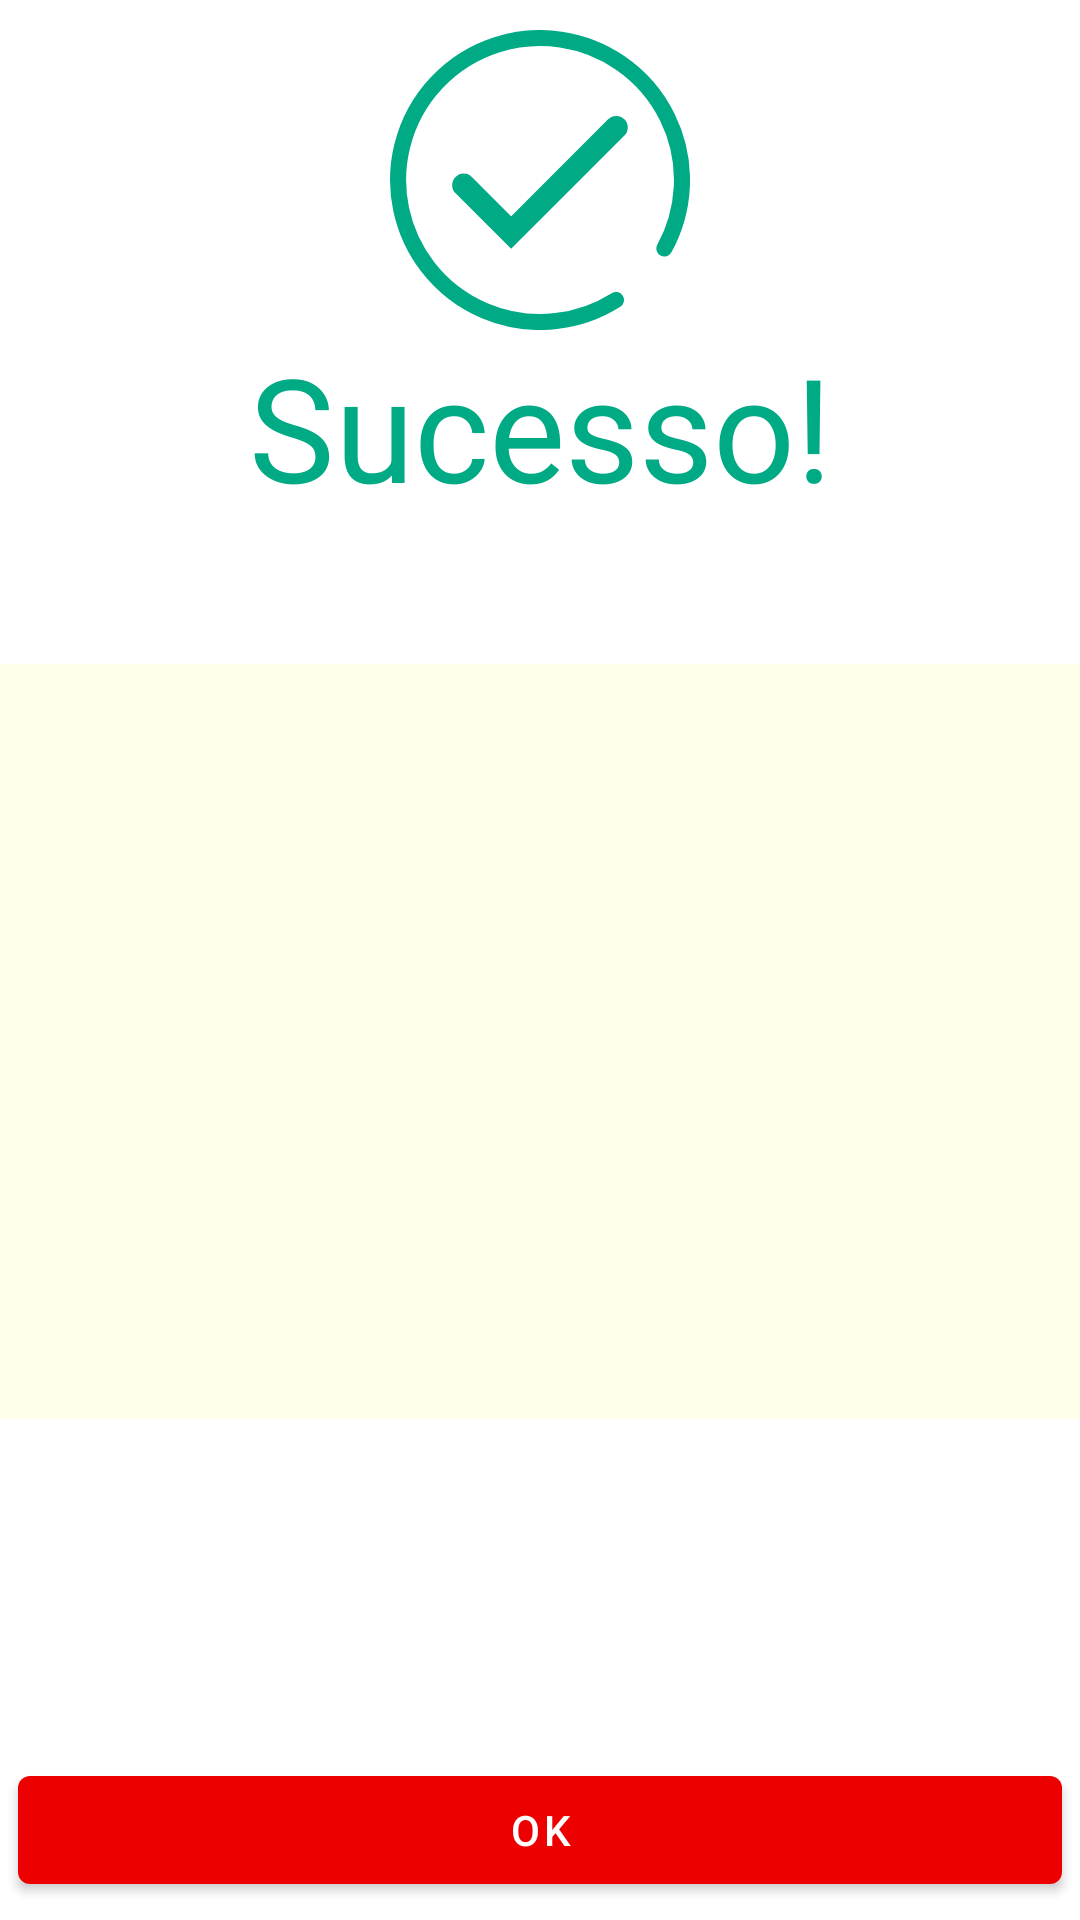

This screen was rendered from an Android layout file. Write that file and the resources it references.
<!-- AndroidManifest.xml: application theme Theme.SampleAuttarSDK -->
<!-- res/layout/fragment_payment_success.xml -->
<androidx.constraintlayout.widget.ConstraintLayout xmlns:android="http://schemas.android.com/apk/res/android"
    xmlns:app="http://schemas.android.com/apk/res-auto"
    xmlns:tools="http://schemas.android.com/tools"
    android:layout_width="match_parent"
    android:layout_height="match_parent">

    <androidx.appcompat.widget.AppCompatImageView
        android:id="@+id/iv_confirmed"
        android:layout_width="match_parent"
        android:layout_height="wrap_content"
        android:layout_marginTop="10dp"
        android:src="@drawable/ic_succes"
        app:layout_constraintTop_toTopOf="parent" />

    <androidx.appcompat.widget.AppCompatTextView
        android:id="@+id/tv_success"
        android:layout_width="match_parent"
        android:layout_height="wrap_content"
        android:text="@string/tv_success"
        android:textAlignment="center"
        android:textColor="@color/colorSucces"
        android:textSize="48sp"
        app:layout_constraintTop_toBottomOf="@id/iv_confirmed" />

    <androidx.appcompat.widget.AppCompatTextView
        android:id="@+id/tv_display"
        android:layout_width="match_parent"
        android:layout_height="wrap_content"
        android:textAlignment="center"
        android:textColor="@color/colorSucces"
        android:textSize="20sp"
        app:layout_constraintTop_toBottomOf="@+id/tv_success"
        tools:text="Execução bem sucedida!" />

    <ScrollView
        android:layout_width="match_parent"
        android:layout_height="wrap_content"
        app:layout_constraintTop_toBottomOf="@+id/tv_display">

        <LinearLayout
            android:layout_width="match_parent"
            android:layout_height="wrap_content"
            android:layout_marginTop="20dp"
            android:background="@color/yellow_light"
            android:orientation="vertical"
            android:paddingBottom="80dp">

            <androidx.appcompat.widget.AppCompatTextView
                android:id="@+id/tv_nsu"
                android:layout_width="match_parent"
                android:layout_height="wrap_content"
                android:layout_marginTop="10dp"
                android:textAlignment="center"
                android:textColor="@color/colorTextSucces1"
                android:textSize="18sp"
                tools:text="NSU: 18934" />

            <androidx.appcompat.widget.AppCompatTextView
                android:id="@+id/tv_authorized_nsu"
                android:layout_width="match_parent"
                android:layout_height="wrap_content"
                android:layout_marginTop="5dp"
                android:textAlignment="center"
                android:textColor="@color/colorTextSucces1"
                android:textSize="18sp"
                tools:text="Authorized NSU: 245971" />

            <androidx.appcompat.widget.AppCompatTextView
                android:id="@+id/tv_message_action"
                android:layout_width="match_parent"
                android:layout_height="wrap_content"
                android:layout_marginTop="10dp"
                android:textAlignment="center"
                android:textColor="@color/colorTextSucces2"
                android:textSize="12sp"
                tools:text="GETNET PIX" />

            <androidx.appcompat.widget.AppCompatTextView
                android:id="@+id/tv_amount"
                android:layout_width="match_parent"
                android:layout_height="wrap_content"
                android:textAlignment="center"
                android:textColor="@color/colorTextSucces2"
                android:textSize="12sp"
                tools:text="R$ 12,00" />

            <androidx.appcompat.widget.AppCompatTextView
                android:id="@+id/tv_date_sdk"
                android:layout_width="match_parent"
                android:layout_height="wrap_content"
                android:textAlignment="center"
                android:textColor="@color/colorTextSucces2"
                android:textSize="12sp"
                tools:text="DATA: 01/01/2025" />

            <androidx.appcompat.widget.AppCompatTextView
                android:id="@+id/tv_transaction_id"
                android:layout_width="match_parent"
                android:layout_height="wrap_content"
                android:textAlignment="center"
                android:textColor="@color/colorTextSucces2"
                android:textSize="12sp"
                tools:text="Transaction ID: 0003" />

            <androidx.appcompat.widget.AppCompatTextView
                android:id="@+id/tv_receiver_psp"
                android:layout_width="match_parent"
                android:layout_height="wrap_content"
                android:textAlignment="center"
                android:textColor="@color/colorTextSucces2"
                android:textSize="12sp"
                tools:text="Receiver PSP: 15/07/2025" />

            <androidx.appcompat.widget.AppCompatTextView
                android:id="@+id/tv_status_pix_query"
                android:layout_width="match_parent"
                android:layout_height="wrap_content"
                android:textAlignment="center"
                android:textColor="@color/colorTextSucces2"
                android:textSize="12sp"
                tools:text="STATUS: Pago" />
        </LinearLayout>
    </ScrollView>

    <com.google.android.material.button.MaterialButton
        android:id="@+id/btn_ok"
        android:layout_width="match_parent"
        android:layout_height="wrap_content"
        android:layout_gravity="bottom"
        android:layout_margin="6dp"
        android:text="@string/ok"
        android:textSize="14sp"
        app:layout_constraintBottom_toBottomOf="parent" />
</androidx.constraintlayout.widget.ConstraintLayout>
<!-- resources referenced by this layout -->
<resources>
  <color name="colorSucces">#00AA85</color>
  <color name="colorTextSucces1">#282828</color>
  <color name="colorTextSucces2">#666666</color>
  <color name="yellow_light">#AEFFFFE0</color>
  <!-- drawable ic_succes (drawable) -->
  <vector xmlns:android="http://schemas.android.com/apk/res/android"
      android:width="100dp"
      android:height="100dp"
      android:viewportWidth="195.107"
      android:viewportHeight="195.107">
    <path
        android:pathData="M178.451,142.085a92.317,92.317 0,1 0,-31.491 33.478"
        android:strokeWidth="10.455"
        android:fillColor="#00000000"
        android:strokeColor="#00AA85"
        android:strokeLineCap="round"/>
    <path
        android:pathData="M47.954,100.888l30.844,30.844 68.356,-68.356"
        android:strokeWidth="15"
        android:fillColor="#00000000"
        android:strokeColor="#00AA85"
        android:strokeLineCap="round"/>
  </vector>
  <string name="ok">OK</string>
  <string name="tv_success">Sucesso!</string>
  <style name="Theme.SampleAuttarSDK" parent="Theme.MaterialComponents.DayNight.DarkActionBar">
          
          <item name="colorPrimary">@color/purple_500</item>
          <item name="colorPrimaryVariant">@color/purple_700</item>
          <item name="colorOnPrimary">@color/white</item>
          
          <item name="colorSecondary">@color/purple_500</item>
          <item name="colorSecondaryVariant">@color/purple_700</item>
          <item name="colorOnSecondary">@color/black</item>
          
          <item name="android:statusBarColor" tools:targetApi="l">?attr/colorPrimaryVariant</item>
          
      </style>
  <color name="purple_500">#EC0000</color>
  <color name="purple_700">#EC0000</color>
  <color name="white">#FFFFFFFF</color>
  <color name="black">#FF000000</color>
</resources>
